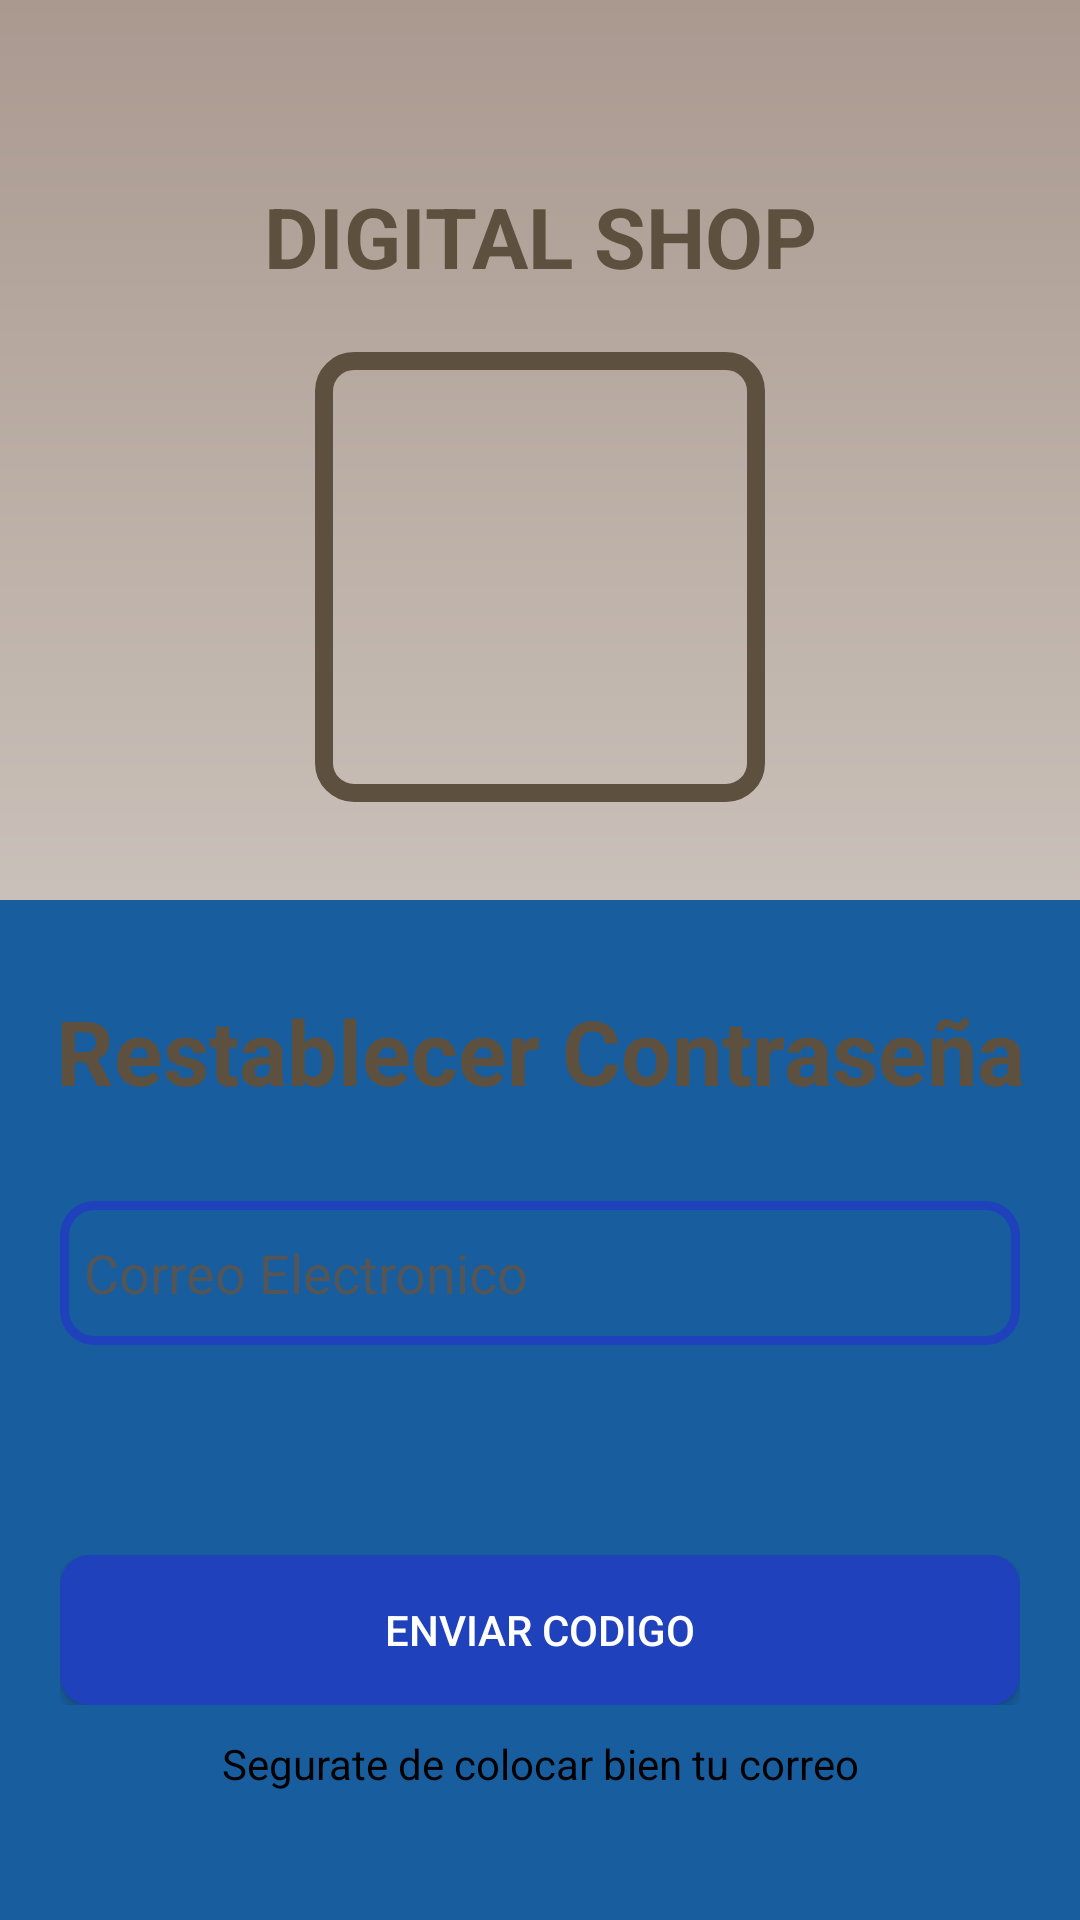

The Android layout XML behind this screen, and the referenced resources:
<!-- AndroidManifest.xml: application theme Theme.DigitalShop -->
<!-- res/layout/activity_reset.xml -->
<?xml version="1.0" encoding="utf-8"?>
<LinearLayout
    xmlns:android="http://schemas.android.com/apk/res/android"
    xmlns:app="http://schemas.android.com/apk/res-auto"
    xmlns:tools="http://schemas.android.com/tools"
    android:id="@+id/main"
    android:layout_width="match_parent"
    android:layout_height="match_parent"
    tools:context=".ui.resetPasword.reset"
    android:orientation="vertical"
    android:background="@drawable/bg_azul_degradado"
    android:paddingTop="20dp"
    >
    <LinearLayout
        android:layout_width="match_parent"
        android:layout_height="280dp"
        android:orientation="vertical"
        >
        <TextView
            android:layout_width="match_parent"
            android:layout_height="wrap_content"
            android:text="DIGITAL SHOP"
            android:textSize="28dp"
            android:textAlignment="center"
            android:textStyle="bold"
            android:textColor="@color/marron"
            android:layout_marginTop="40dp"
            android:layout_marginBottom="20dp"
            />
        <FrameLayout
            android:layout_width="150dp"
            android:layout_height="150dp"
            android:background="@drawable/borde_redondeado"
            android:clipToOutline="true"
            android:elevation="4dp"
            android:layout_gravity="center_horizontal"
            android:padding="5dp"
            >

            <ImageView
                android:layout_width="match_parent"
                android:layout_height="match_parent"
                android:src="@drawable/border_negro_kalu"
                android:scaleType="centerCrop"
                android:clipToOutline="true"
                />
        </FrameLayout>
    </LinearLayout>
    <LinearLayout
        android:layout_width="match_parent"
        android:layout_height="match_parent"
        android:background="@drawable/bg_login"
        android:orientation="vertical"
        android:paddingTop="20dp"
        >
        <TextView
            android:layout_width="match_parent"
            android:layout_height="wrap_content"
            android:text="Restablecer Contraseña"
            android:id="@+id/txtLogin"
            android:textSize="30dp"
            android:textAlignment="center"
            android:textStyle="bold"
            android:textColor="@color/marron"
            android:layout_marginVertical="10dp"
            />
        <EditText
            android:id="@+id/txtCorreoCodigo"
            android:layout_width="match_parent"
            android:layout_height="48dp"
            android:background="@drawable/custom_text"
            android:hint="Correo Electronico"
            android:padding="8dp"
            android:textColor="@color/black"
            android:layout_marginTop="10dp"
            android:textColorHint="#545556"
            android:drawablePadding="8dp"
            android:drawableLeft="@drawable/baseline_person_24"
            android:textColorHighlight="@color/cardview_dark_background"
            android:layout_margin="20dp"
            android:maxLines="1"
            android:inputType="textEmailAddress"
            />
        <FrameLayout
            android:layout_width="match_parent"
            android:layout_height="50dp"
            android:layout_marginTop="50dp"
            android:layout_marginBottom="10dp"
            android:layout_marginHorizontal="20dp">

            <androidx.appcompat.widget.AppCompatButton
                android:layout_width="match_parent"
                android:layout_height="50dp"
                android:id="@+id/btnRegistarRes"
                android:text="Enviar Codigo"
                android:background="@drawable/bg_blue_with_border"
                android:textColor="@color/white"
                android:layout_marginBottom="10dp"
                />
            <ProgressBar
                android:id="@+id/progressBarRegister"
                style="?android:attr/progressBarStyleSmall"
                android:layout_width="24dp"
                android:layout_height="24dp"
                android:layout_gravity="center"
                android:visibility="gone"
                android:indeterminateTint="@color/white"/>
        </FrameLayout>
        <TextView
            android:layout_width="match_parent"
            android:layout_height="wrap_content"
            android:text="Segurate de colocar bien tu correo"
            android:textAlignment="center"
            android:layout_marginBottom="20dp"
            android:textColor="@color/black"
            />

    </LinearLayout>

</LinearLayout>
<!-- resources referenced by this layout -->
<resources>
  <color name="black">#FF000000</color>
  <color name="marron">#5e503f</color>
  <color name="white">#FFFFFFFF</color>
  <!-- drawable bg_azul_degradado (drawable) -->
  <?xml version="1.0" encoding="utf-8"?>
  <shape xmlns:android="http://schemas.android.com/apk/res/android"
      android:shape="rectangle">
  
      <gradient
          android:startColor="#aa998f"
          android:endColor="#edede9"
          android:angle="270" />
  </shape>
  <!-- drawable bg_blue_with_border (drawable) -->
  <?xml version="1.0" encoding="utf-8"?>
  <shape xmlns:android="http://schemas.android.com/apk/res/android"
      android:shape="rectangle">
      <solid android:color="@color/purple_800" />
      <corners android:radius="10dp" />
  </shape>
  <!-- drawable bg_login (drawable) -->
  <?xml version="1.0" encoding="utf-8"?>
  <layer-list xmlns:android="http://schemas.android.com/apk/res/android">
      
      <item>
          <shape xmlns:android="http://schemas.android.com/apk/res/android">
              <solid android:color="#185E9F"/>
          </shape>
      </item>
  
      
      <item android:top="400sp">
          <shape xmlns:android="http://schemas.android.com/apk/res/android">
              <solid android:color="@android:color/white"/> 
  
          </shape>
      </item>
  </layer-list>
  <!-- drawable borde_redondeado (drawable) -->
  <shape xmlns:android="http://schemas.android.com/apk/res/android"
      android:shape="rectangle">
      <stroke
          android:width="6dp"
      android:color="@color/marron" />
      <corners android:radius="10dp"/>
      <solid android:color="@android:color/transparent"/>
  </shape>
  <!-- drawable border_negro_kalu (drawable) -->
  <layer-list xmlns:android="http://schemas.android.com/apk/res/android">
  
      
      <item>
          <bitmap
              android:src="@drawable/dcalu"
              android:gravity="center"
              />
      </item>
  
      
      <item>
          <shape android:shape="rectangle">
              <solid android:color="@android:color/transparent" />
              <stroke
                  android:width="5dp"
                  android:color="@color/marron" />
              <corners android:radius="10dp" />
          </shape>
      </item>
  
  </layer-list>
  <!-- drawable custom_text (drawable) -->
  <?xml version="1.0" encoding="utf-8"?>
  <shape xmlns:android="http://schemas.android.com/apk/res/android"
      android:shape="rectangle"
      >
      <stroke
          android:width="3dp"
          android:color="@color/purple_800"
          />
      <corners
          android:radius="10dp"
          />
  </shape>
  <style name="Theme.DigitalShop" parent="Base.Theme.DigitalShop" />
  <color name="purple_800">#1F41BB</color>
  <style name="Base.Theme.DigitalShop" parent="Theme.Material3.DayNight.NoActionBar">
          
          
      </style>
</resources>
